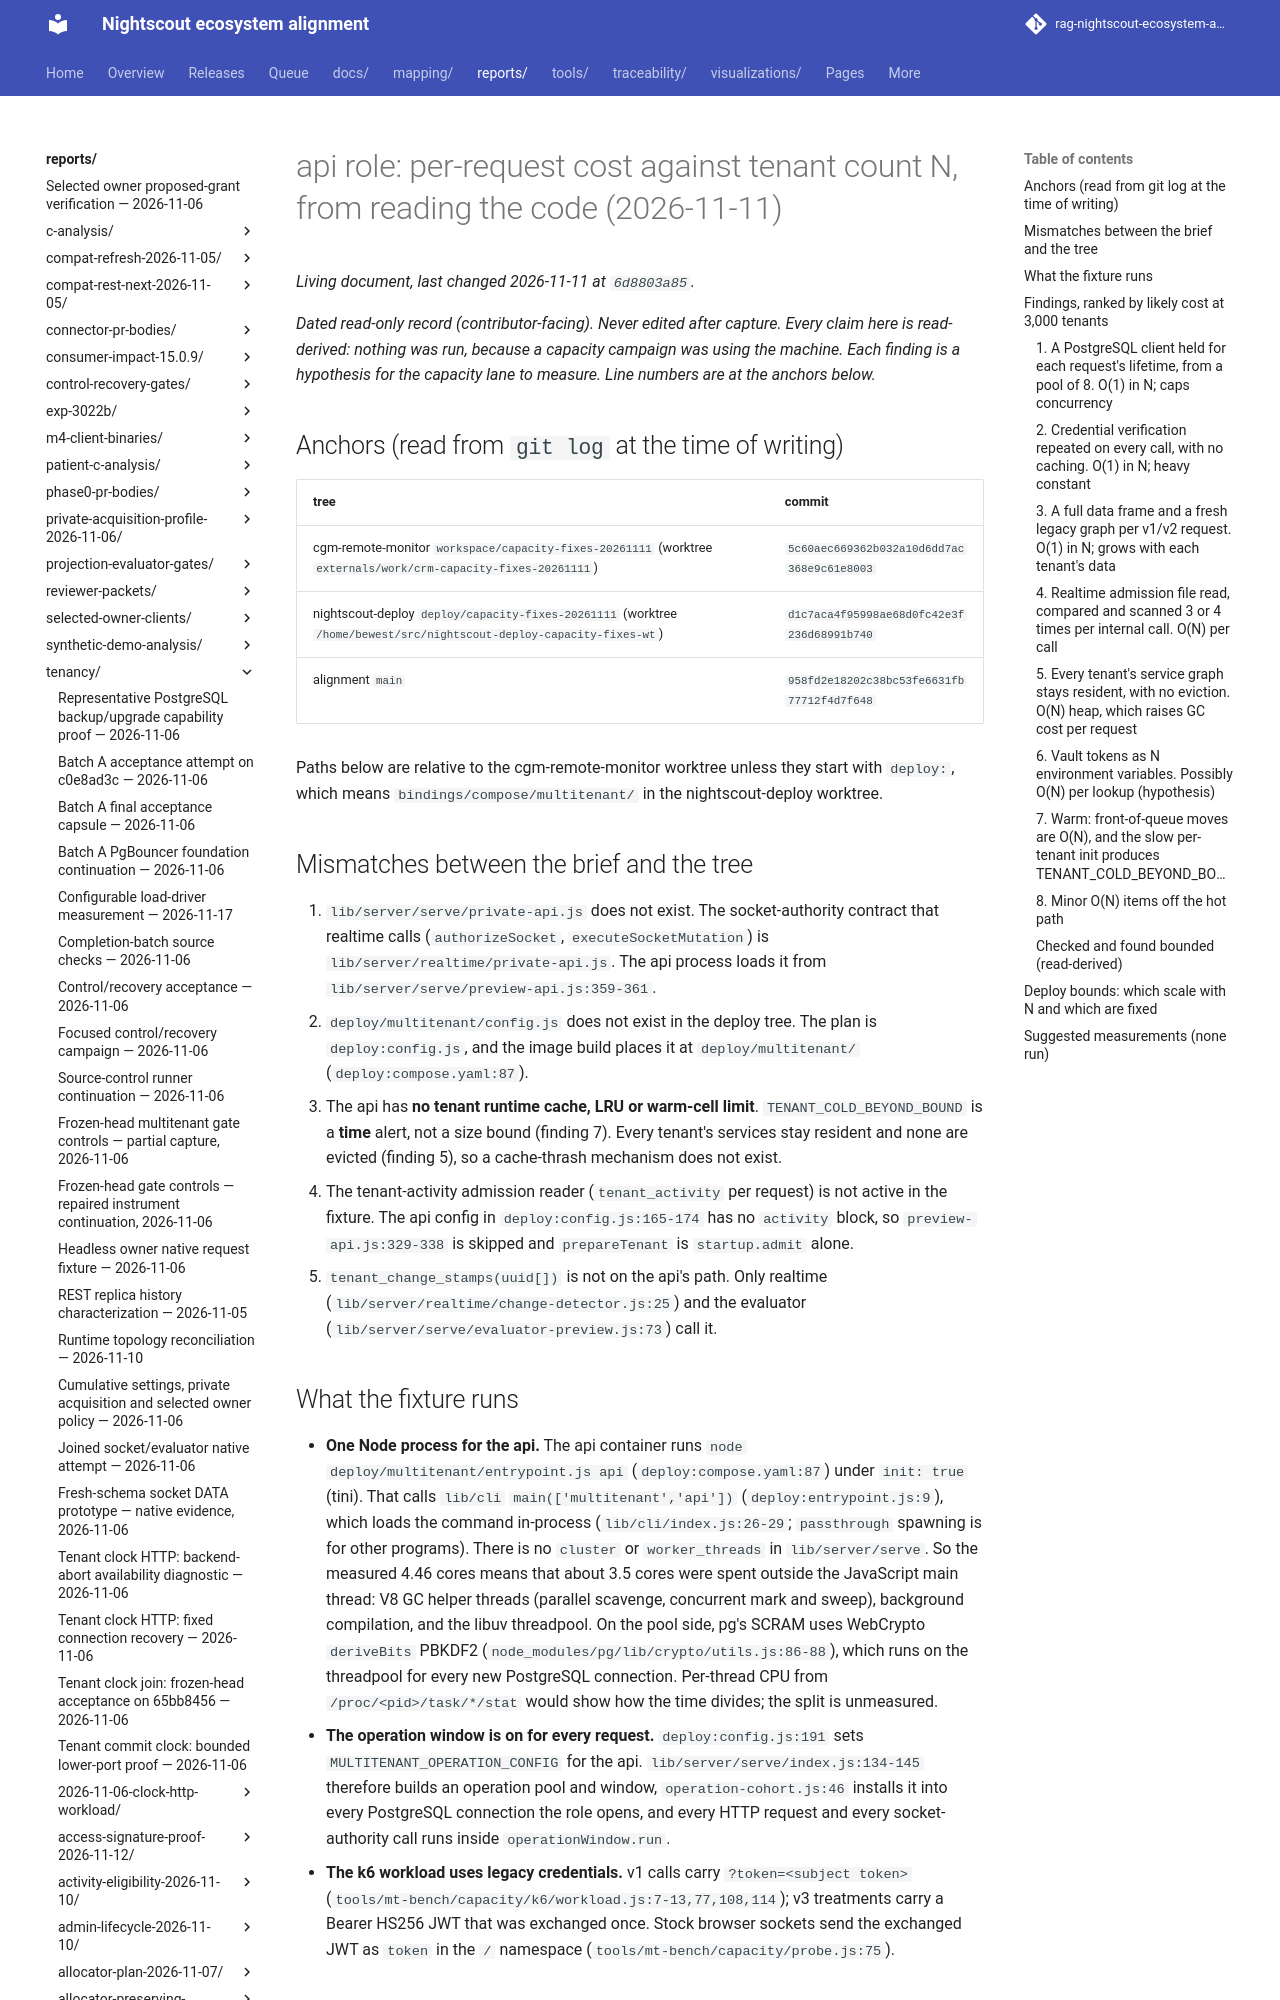

repository: bewest/rag-nightscout-ecosystem-alignment · page: reports/tenancy/api-cost-vs-n-2026-11-11/index.html · generator: mkdocs

# api role: per-request cost against tenant count N, from reading the code (2026-11-11)

*Dated read-only record (contributor-facing). Never edited after capture. Every claim here is
**read-derived**: nothing was run, because a capacity campaign was using the machine. Each
finding is a hypothesis for the capacity lane to measure. Line numbers are at the anchors below.*

## Anchors (read from `git log` at the time of writing)

| tree | commit |
|---|---|
| cgm-remote-monitor `workspace/capacity-fixes-20261111` (worktree `externals/work/crm-capacity-fixes-20261111`) | `5c60aec669362b032a10d6dd7ac368e9c61e8003` |
| nightscout-deploy `deploy/capacity-fixes-20261111` (worktree `/home/bewest/src/nightscout-deploy-capacity-fixes-wt`) | `d1c7aca4f95998ae68d0fc42e3f236d68991b740` |
| alignment `main` | `958fd2e18202c38bc53fe6631fb77712f4d7f648` |

Paths below are relative to the cgm-remote-monitor worktree unless they start with `deploy:`,
which means `bindings/compose/multitenant/` in the nightscout-deploy worktree.

## Mismatches between the brief and the tree

1. `lib/server/serve/private-api.js` does not exist. The socket-authority contract that realtime
   calls (`authorizeSocket`, `executeSocketMutation`) is `lib/server/realtime/private-api.js`. The
   api process loads it from `lib/server/serve/preview-api.js:359-361`.
2. `deploy/multitenant/config.js` does not exist in the deploy tree. The plan is
   `deploy:config.js`, and the image build places it at `deploy/multitenant/` (`deploy:compose.yaml:87`).
3. The api has **no tenant runtime cache, LRU or warm-cell limit**. `TENANT_COLD_BEYOND_BOUND` is a
   **time** alert, not a size bound (finding 7). Every tenant's services stay resident and none are
   evicted (finding 5), so a cache-thrash mechanism does not exist.
4. The tenant-activity admission reader (`tenant_activity` per request) is not active in the
   fixture. The api config in `deploy:config.js:165-174` has no `activity` block, so
   `preview-api.js:329-338` is skipped and `prepareTenant` is `startup.admit` alone.
5. `tenant_change_stamps(uuid[])` is not on the api's path. Only realtime (`lib/server/realtime/change-detector.js:25`)
   and the evaluator (`lib/server/serve/evaluator-preview.js:73`) call it.

## What the fixture runs

- **One Node process for the api.** The api container runs `node deploy/multitenant/entrypoint.js api`
  (`deploy:compose.yaml:87`) under `init: true` (tini). That calls `lib/cli` `main(['multitenant','api'])`
  (`deploy:entrypoint.js:9`), which loads the command in-process (`lib/cli/index.js:26-29`; `passthrough`
  spawning is for other programs). There is no `cluster` or `worker_threads` in `lib/server/serve`. So
  the measured 4.46 cores means that about 3.5 cores were spent outside the JavaScript main thread:
  V8 GC helper threads (parallel scavenge, concurrent mark and sweep), background compilation, and the
  libuv threadpool. On the pool side, pg's SCRAM uses WebCrypto `deriveBits` PBKDF2
  (`node_modules/pg/lib/crypto/utils.js:86-88`), which runs on the threadpool for every new PostgreSQL
  connection. Per-thread CPU from `/proc/<pid>/task/*/stat` would show how the time divides; the
  split is unmeasured.
- **The operation window is on for every request.** `deploy:config.js:191` sets
  `MULTITENANT_OPERATION_CONFIG` for the api. `lib/server/serve/index.js:134-145` therefore builds an
  operation pool and window, `operation-cohort.js:46` installs it into every PostgreSQL connection the
  role opens, and every HTTP request and every socket-authority call runs inside `operationWindow.run`.
- **The k6 workload uses legacy credentials.** v1 calls carry `?token=<subject token>`
  (`tools/mt-bench/capacity/k6/workload.js:7-13,77,108,114`); v3 treatments carry a Bearer HS256 JWT
  that was exchanged once. Stock browser sockets send the exchanged JWT as `token` in the `/` namespace
  (`tools/mt-bench/capacity/probe.js:75`).

## Findings, ranked by likely cost at 3,000 tenants

The ranking is a judgement from reading. "O(1) in N" means that the cost of one request does not
depend on N, though the total rate of such requests grows with N.
